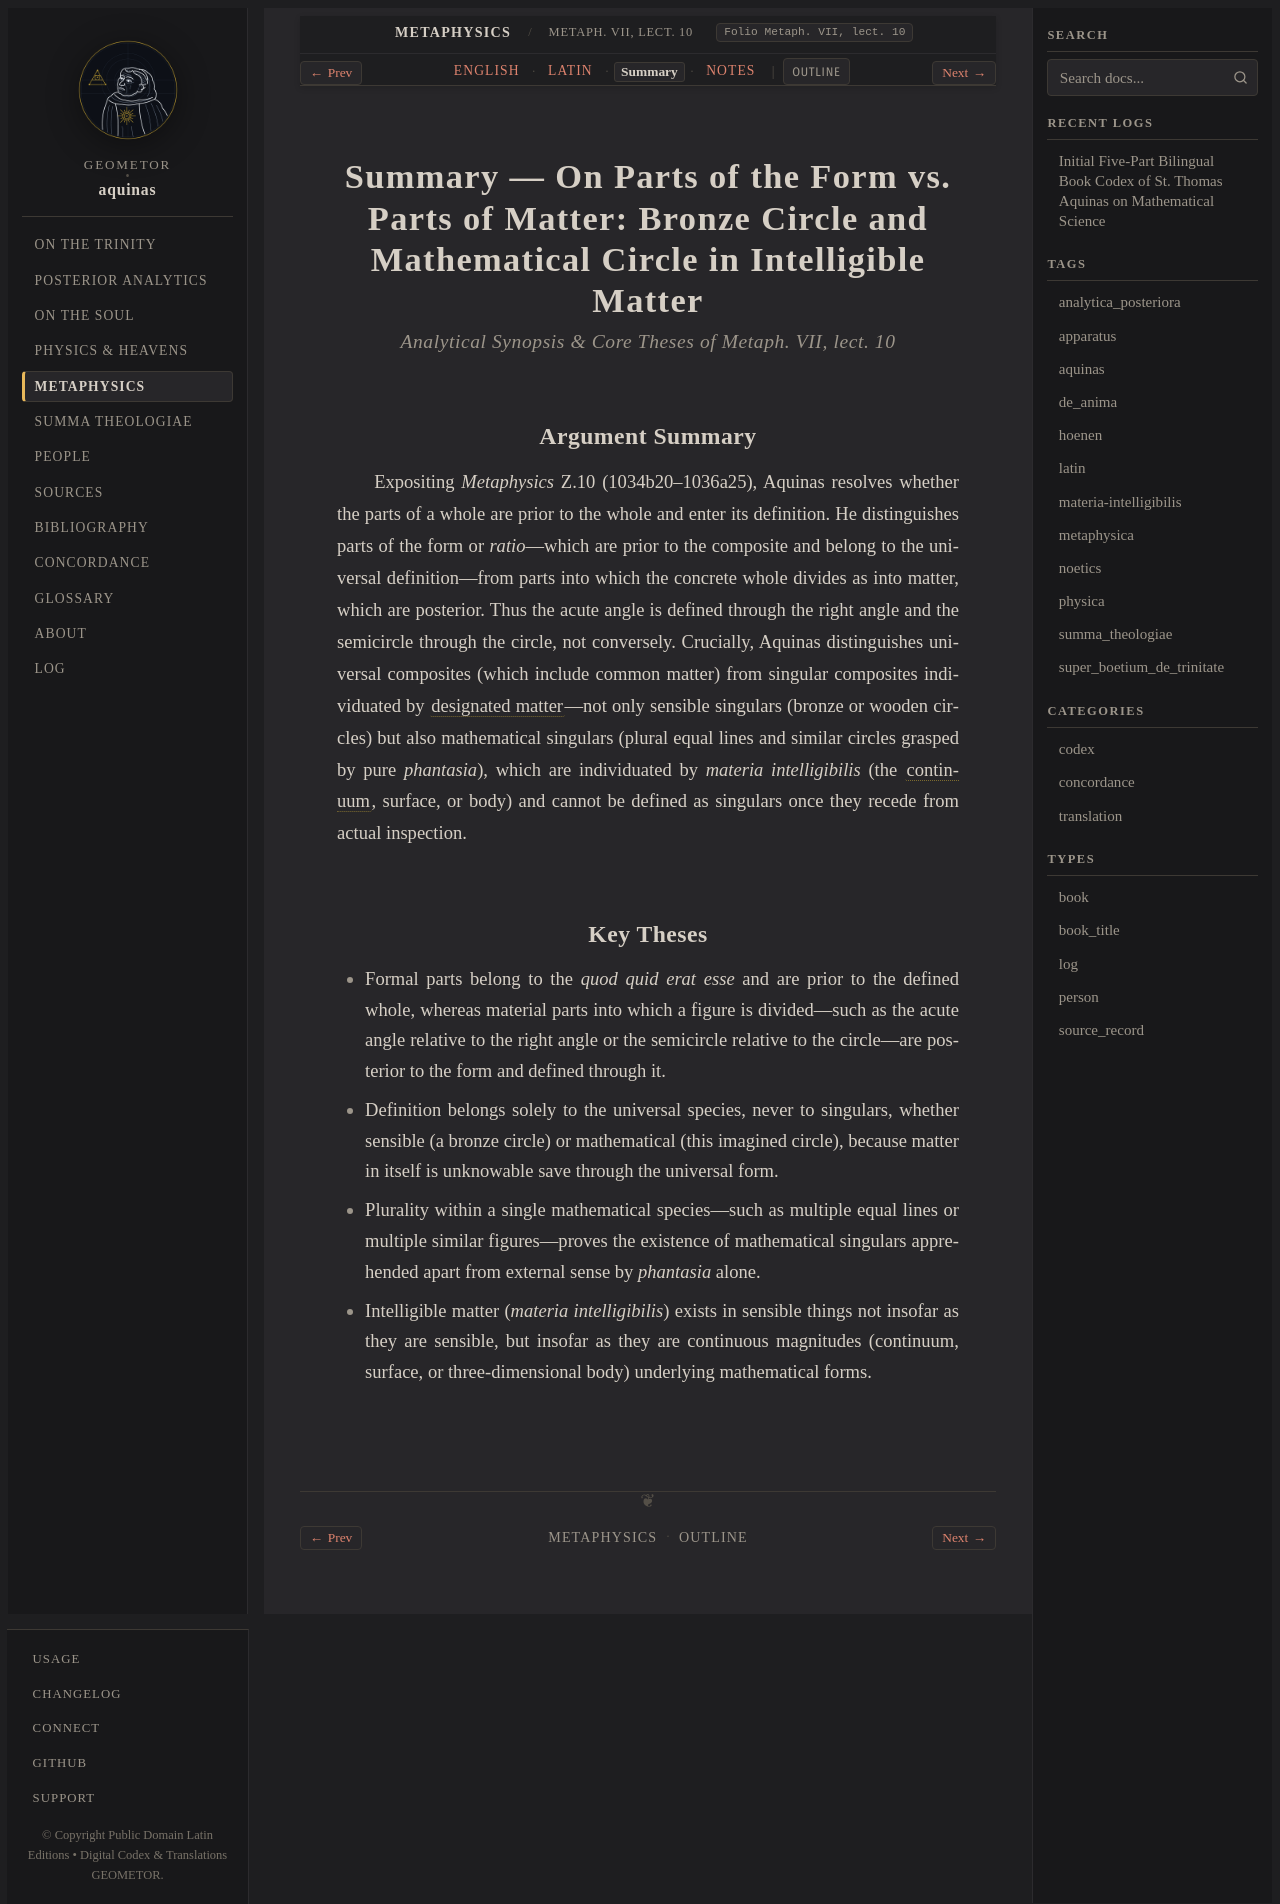

repository: geometor/aquinas · page: metaphysica/lect_02/summary.html · generator: sphinx

:order: 2
:canonical_id: Metaph. VII, lect. 10
:folio: Metaph. VII, lect. 10
:title: Summary — On Parts of the Form vs. Parts of Matter: Bronze Circle and Mathematical Circle in Intelligible Matter
:tracks: English: index | Latin: la | Summary: summary | Notes: notes

.. _metaphysica-lect_02-summary:
.. _metaphysica-s2-summary:
.. _pars-5-s2-summary:

Summary — On Parts of the Form vs. Parts of Matter: Bronze Circle and Mathematical Circle in Intelligible Matter
================================================================================================================

.. rubric:: *Analytical Synopsis & Core Theses of Metaph. VII, lect. 10*

Argument Summary
----------------

Expositing *Metaphysics* Z.10 (1034b20–1036a25), Aquinas resolves whether the parts of a whole are prior to the whole and enter its definition. He distinguishes parts of the form or *ratio*—which are prior to the composite and belong to the universal definition—from parts into which the concrete whole divides as into matter, which are posterior. Thus the acute angle is defined through the right angle and the semicircle through the circle, not conversely. Crucially, Aquinas distinguishes universal composites (which include common matter) from singular composites individuated by :term:`designated matter <materia-signata>`—not only sensible singulars (bronze or wooden circles) but also mathematical singulars (plural equal lines and similar circles grasped by pure *phantasia*), which are individuated by *materia intelligibilis* (the :term:`continuum <continuum>`, surface, or body) and cannot be defined as singulars once they recede from actual inspection.

Key Theses
----------

* Formal parts belong to the *quod quid erat esse* and are prior to the defined whole, whereas material parts into which a figure is divided—such as the acute angle relative to the right angle or the semicircle relative to the circle—are posterior to the form and defined through it.
* Definition belongs solely to the universal species, never to singulars, whether sensible (a bronze circle) or mathematical (this imagined circle), because matter in itself is unknowable save through the universal form.
* Plurality within a single mathematical species—such as multiple equal lines or multiple similar figures—proves the existence of mathematical singulars apprehended apart from external sense by *phantasia* alone.
* Intelligible matter (*materia intelligibilis*) exists in sensible things not insofar as they are sensible, but insofar as they are continuous magnitudes (continuum, surface, or three-dimensional body) underlying mathematical forms.
